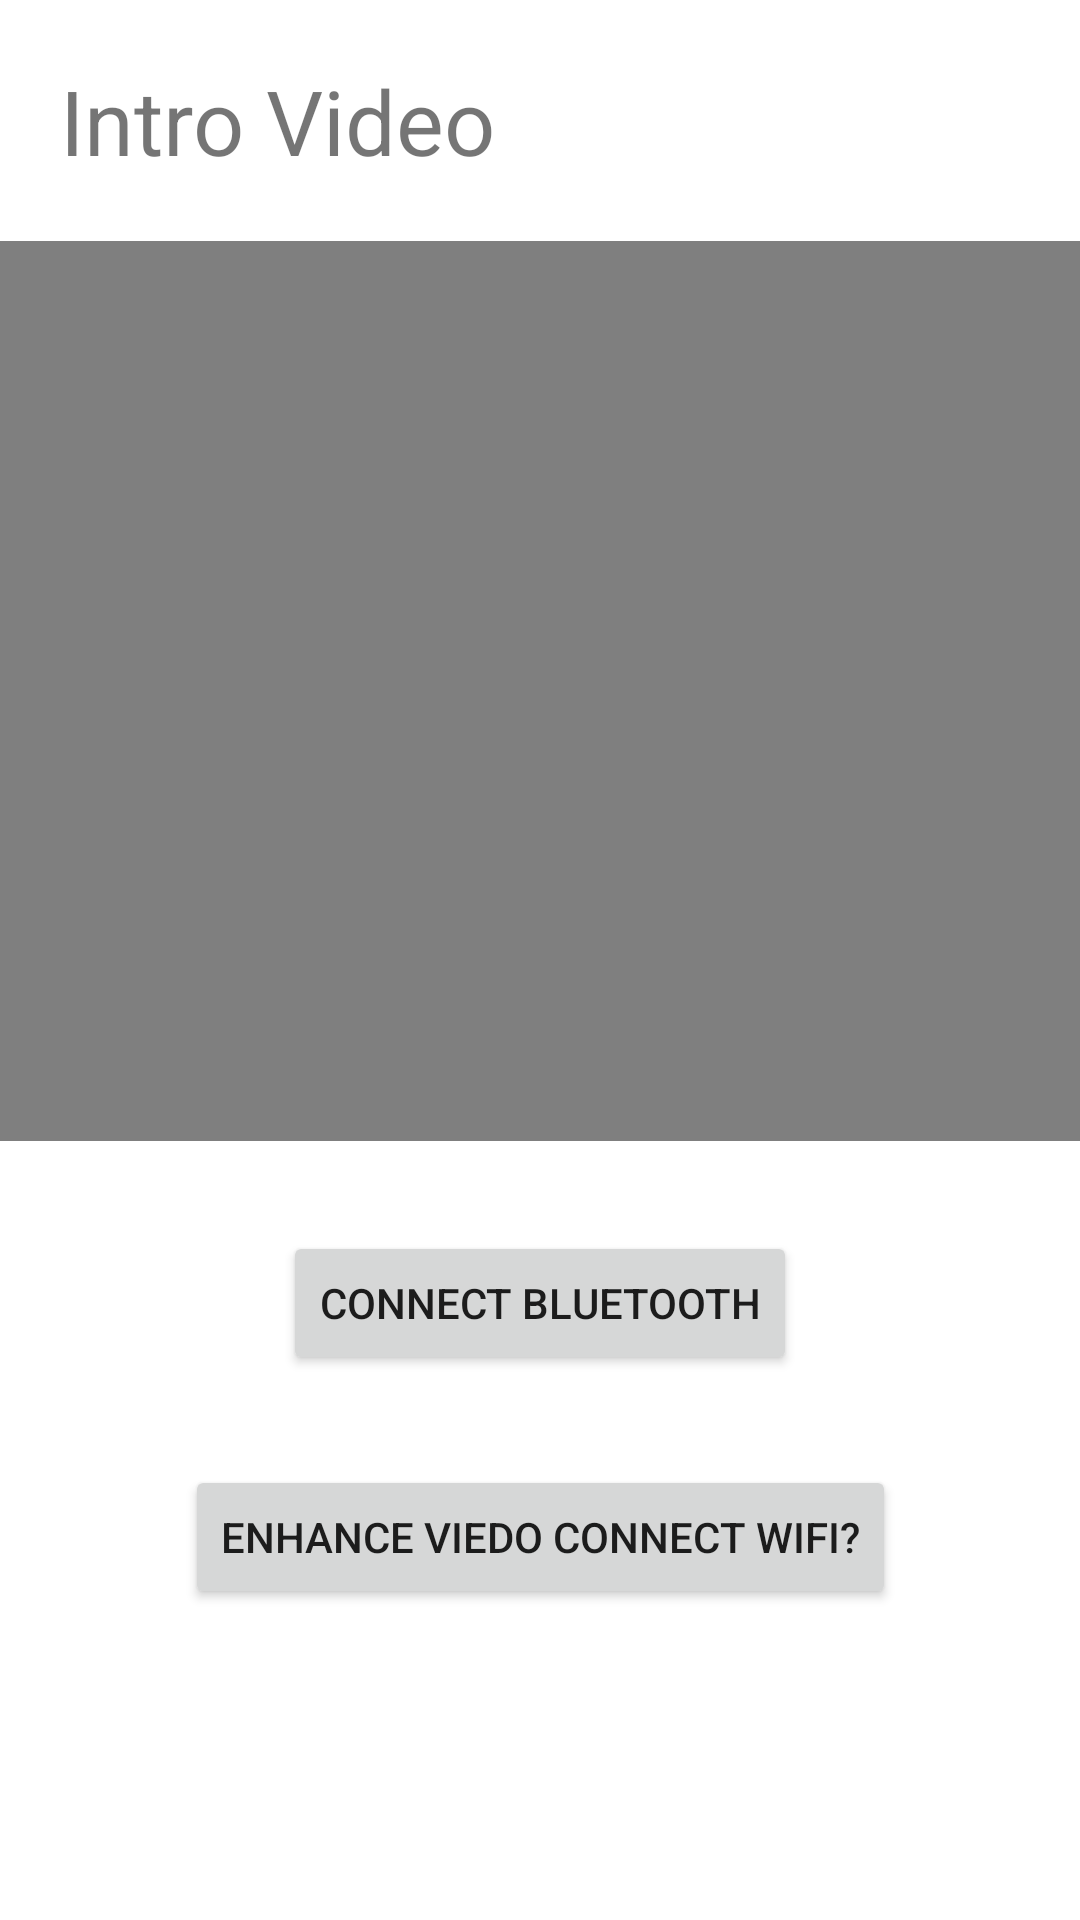

Write the Android layout XML for this screen, with the resource values it uses.
<!-- AndroidManifest.xml: application theme Theme.TeamZodiac -->
<!-- res/layout/activity_video.xml -->
<?xml version="1.0" encoding="utf-8"?>
<androidx.constraintlayout.widget.ConstraintLayout xmlns:android="http://schemas.android.com/apk/res/android"
    xmlns:app="http://schemas.android.com/apk/res-auto"
    android:layout_width="match_parent"
    android:layout_height="match_parent">

    <TextView
        android:id="@+id/textView3"
        android:layout_width="wrap_content"
        android:layout_height="wrap_content"
        android:text="Intro Video"
        android:textSize="30sp"
        android:layout_marginStart="20dp"
        android:layout_marginTop="20dp"
        app:layout_constraintStart_toStartOf="parent"
        app:layout_constraintTop_toTopOf="parent" />

    <VideoView
        android:id="@+id/VideoView"
        android:layout_width="380dp"
        android:layout_height="300dp"
        android:foregroundGravity="center"
        android:padding="30dp"
        android:layout_marginTop="20dp"
        android:layout_marginBottom="20dp"
        app:layout_constraintEnd_toEndOf="parent"
        app:layout_constraintStart_toStartOf="parent"
        app:layout_constraintTop_toBottomOf="@+id/textView3" />

    <Button
        android:id="@+id/ConnectBlue"
        android:layout_width="wrap_content"
        android:layout_height="wrap_content"
        android:text="Connect Bluetooth"
        android:layout_marginTop="30dp"
        app:layout_constraintEnd_toEndOf="parent"
        app:layout_constraintStart_toStartOf="parent"
        app:layout_constraintTop_toBottomOf="@+id/VideoView" />
    <Button
        android:id="@+id/ConnectWifi"
        android:layout_width="wrap_content"
        android:layout_height="wrap_content"
        android:text="Enhance Viedo Connect Wifi?"
        android:layout_marginTop="30dp"
        app:layout_constraintEnd_toEndOf="parent"
        app:layout_constraintStart_toStartOf="parent"
        app:layout_constraintTop_toBottomOf="@+id/ConnectBlue" />

</androidx.constraintlayout.widget.ConstraintLayout>
<!-- resources referenced by this layout -->
<resources>
  <style name="Theme.TeamZodiac" parent="Theme.MaterialComponents.DayNight.DarkActionBar">
          
          <item name="colorPrimary">@color/purple_500</item>
          <item name="colorPrimaryVariant">@color/purple_700</item>
          <item name="colorOnPrimary">@color/white</item>
          
          <item name="colorSecondary">@color/teal_200</item>
          <item name="colorSecondaryVariant">@color/teal_700</item>
          <item name="colorOnSecondary">@color/black</item>
          
          <item name="android:statusBarColor">?attr/colorPrimaryVariant</item>
          
      </style>
  <!-- not gathered from this repository: default colours our renderer supplied (Android Studio template values) -->
  <color name="purple_500">#FF6200EE</color>
  <color name="purple_700">#FF3700B3</color>
  <color name="teal_200">#FF03DAC5</color>
  <color name="teal_700">#FF018786</color>
  <color name="black">#FF000000</color>
  <color name="white">#FFFFFFFF</color>
</resources>
